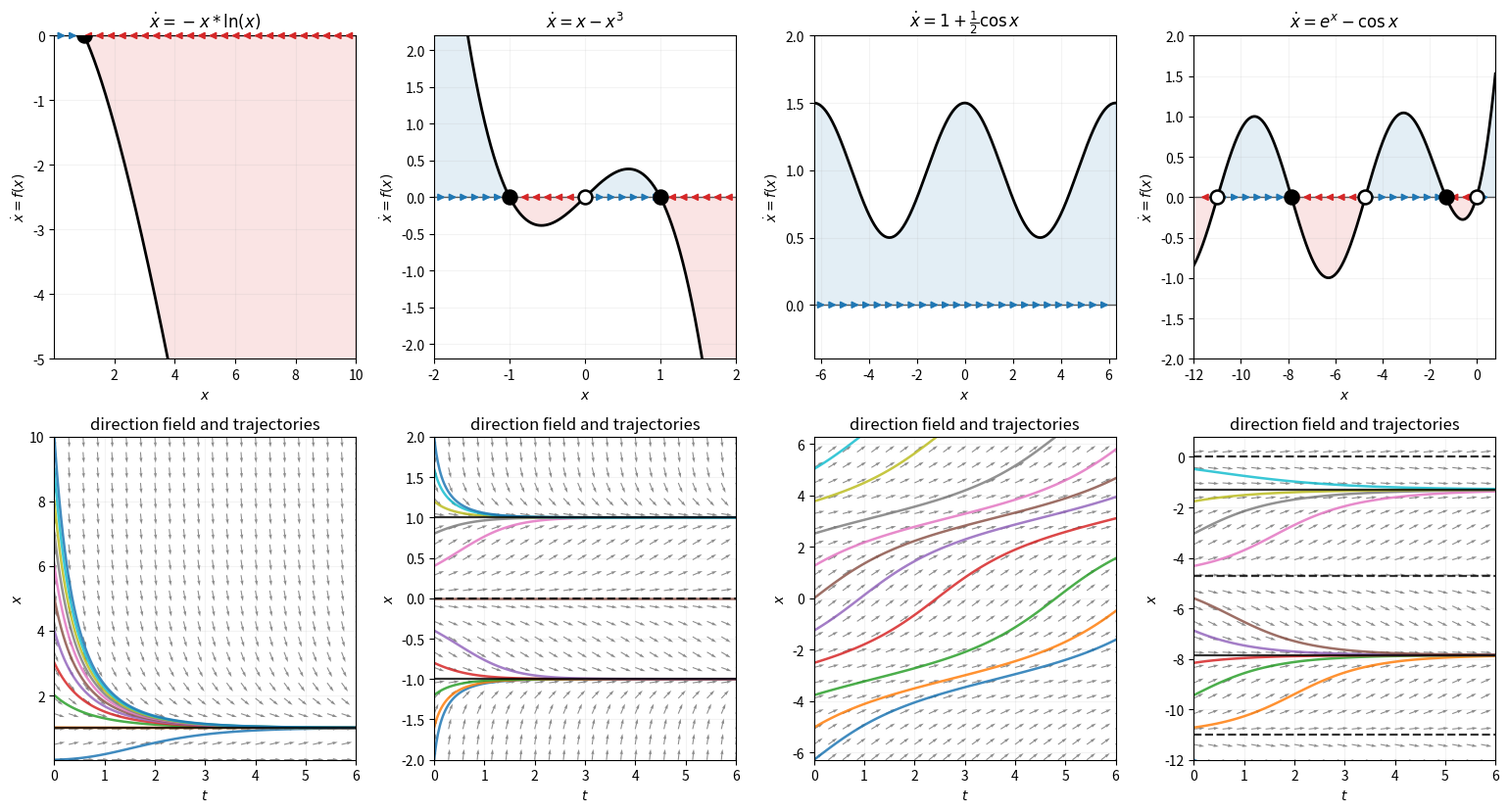

Reproduce this figure in Python.
"""
Phase portraits of three one-dimensional flows, with the vector field on the
line marking stability.
 
    (1)  xdot = -x ln(x)
    (2)  xdot = x - x^3
    (3)  xdot = 1 + (1/2) cos x
    (4)  xdot = e^x - cos x
 
Top row:    f(x) vs x, with the phase line underneath. Arrows point right
            where f > 0, left where f < 0. Filled circle = stable fixed point
            (f'(x*) < 0), open circle = unstable (f'(x*) > 0).
Bottom row: the direction field in the (t, x) plane with sample trajectories.
 
Run it directly to open the figure:
 
    python phase_portraits.py
 
or import the pieces and reuse them on your own systems:
 
    from phase_portraits import find_roots, phase_portrait, flow_arrows
    phase_portrait(lambda x: x**2 - 1, lambda x: 2*x, (-3, 3))
"""
 
import numpy as np
import matplotlib.pyplot as plt
from scipy.optimize import brentq
from scipy.integrate import solve_ivp
 
# ----------------------------------------------------------------------
# systems: (name, f, f', x-window, y-window)
# ----------------------------------------------------------------------
SYSTEMS = [
    (r"$\dot{x} = -x * \ln(x)$",
     lambda x: -x * np.log(x),
     lambda x: -np.log(x) - 1,
     (0.01, 10), (-5, 0)),
    (r"$\dot{x} = x - x^3$",
     lambda x: x - x**3,
     lambda x: 1 - 3 * x**2,
     (-2.0, 2.0), (-2.2, 2.2)),
    (r"$\dot{x} = 1 + \frac{1}{2}\cos x$",
     lambda x: 1 + 0.5 * np.cos(x),
     lambda x: -0.5 * np.sin(x),
     (-2 * np.pi, 2 * np.pi), (-0.4, 2.0)),
    (r"$\dot{x} = e^{x} - \cos x$",
     lambda x: np.exp(x) - np.cos(x),
     lambda x: np.exp(x) + np.sin(x),
     (-12.0, 0.8), (-2.0, 2.0)),
]
 
 
def find_roots(f, lo, hi, n=200_000):
    """Bracket-and-bisect every sign change on a fine grid."""
    g = np.linspace(lo, hi, n)
    v = f(g)
    idx = np.where(np.sign(v[:-1]) != np.sign(v[1:]))[0]
    return np.array([brentq(f, g[i], g[i + 1]) for i in idx])
 
 
def flow_arrows(ax, f, lo, hi, y=0.0, n=26, length=None):
    """Arrows on the phase line: direction = sign(f), so they point toward
    stable fixed points and away from unstable ones."""
    xs = np.linspace(lo, hi, n)
    if length is None:
        length = 0.45 * (hi - lo) / n
    for x in xs:
        s = np.sign(f(x))
        if s == 0:
            continue
        ax.annotate("", xy=(x + s * length, y), xytext=(x - s * length, y),
                    arrowprops=dict(arrowstyle="-|>", lw=1.3,
                                    color="C0" if s > 0 else "C3"))
 
 
def draw_phase_line(ax, f, fp, xlim, ylim, title=""):
    """Top-row panel: f(x), shaded by sign, plus the phase line."""
    xlo, xhi = xlim
    roots = find_roots(f, xlo, xhi)
    x = np.linspace(xlo, xhi, 3000)
    y = f(x)
 
    ax.fill_between(x, 0, y, where=y > 0, color="C0", alpha=0.12)
    ax.fill_between(x, 0, y, where=y < 0, color="C3", alpha=0.12)
    ax.plot(x, y, "k-", lw=2)
    ax.axhline(0, color="0.35", lw=1.0)
 
    flow_arrows(ax, f, xlo + 0.03 * (xhi - xlo), xhi - 0.03 * (xhi - xlo))
 
    for r in roots:
        ax.plot(r, 0, "o", ms=10, zorder=5,
                mfc="k" if fp(r) < 0 else "w", mec="k", mew=1.8)
 
    ax.set(xlim=xlim, ylim=ylim, xlabel="$x$",
           ylabel=r"$\dot{x} = f(x)$", title=title)
    ax.grid(alpha=0.15)
    return roots
 
 
def draw_direction_field(ax, f, fp, xlim, T=6.0, n_traj=11, n_arrows=22):
    """Bottom-row panel: slope field in (t, x) with sample trajectories."""
    xlo, xhi = xlim
    tt, xx = np.meshgrid(np.linspace(0, T, n_arrows),
                         np.linspace(xlo, xhi, n_arrows))
    U, V = np.ones_like(tt), f(xx)
    N = np.hypot(U, V)
    ax.quiver(tt, xx, U / N, V / N, color="0.55", angles="xy",
              width=0.0035, scale=28)
 
    for x0 in np.linspace(xlo, xhi, n_traj):
        sol = solve_ivp(lambda t, s: f(s), (0, T), [x0],
                        rtol=1e-8, atol=1e-10, max_step=0.05)
        ax.plot(sol.t, sol.y[0], lw=1.8, alpha=0.85)
 
    for r in find_roots(f, xlo, xhi):
        ax.axhline(r, color="k", ls="-" if fp(r) < 0 else "--",
                   lw=1.6, alpha=0.8)
 
    ax.set(xlim=(0, T), ylim=xlim, xlabel="$t$", ylabel="$x$",
           title="direction field and trajectories")
    ax.grid(alpha=0.15)
 
 
def phase_portrait(f, fp, xlim, ylim=None, title="", show=True):
    """Two-panel portrait for a single system f, f' on the window xlim."""
    if ylim is None:
        x = np.linspace(*xlim, 2000) # type: ignore
        pad = 0.15 * np.ptp(f(x))
        ylim = (f(x).min() - pad, f(x).max() + pad)
    fig, (a0, a1) = plt.subplots(2, 1, figsize=(6, 8))
    draw_phase_line(a0, f, fp, xlim, ylim, title)
    draw_direction_field(a1, f, fp, xlim)
    fig.tight_layout()
    if show:
        plt.show()
    return fig
 
 
def main(save="phase_portraits.png", show=True):
    fig, axes = plt.subplots(2, len(SYSTEMS), figsize=(15.5, 8.4))
    for col, (name, f, fp, xlim, ylim) in enumerate(SYSTEMS):
        roots = draw_phase_line(axes[0, col], f, fp, xlim, ylim, name)
        draw_direction_field(axes[1, col], f, fp, xlim)

        print(f"\n{name}  on [{xlim[0]:.3g}, {xlim[1]:.3g}]")
        if roots.size == 0:
            print("   no fixed points; flow is one-way")
        for r in roots:
            d = fp(r)
            kind = "stable" if d < 0 else ("unstable" if d > 0 else "degenerate")
            print(f"   x* = {r: .6f}   f'(x*) = {d: .4f}   {kind}")

    fig.tight_layout()
    if save:
        fig.savefig(save, dpi=150)
    if show:
        plt.show()          # opens the interactive window
    return fig
 
 
if __name__ == "__main__":
    main()
